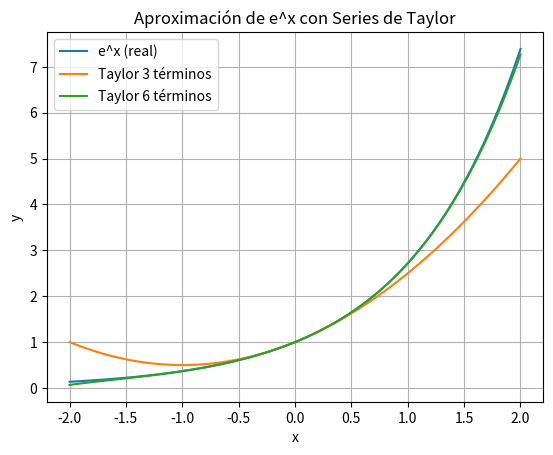

Write Python code to recreate this figure.
import numpy as np
import matplotlib.pyplot as plt

# Valores de x
x = np.linspace(-2, 2, 100)

# Función real
y = np.exp(x)

# Aproximación de Taylor (3 términos)
t3 = 1 + x + (x**2)/2

# Aproximación de Taylor (6 términos)
t6 = 1 + x + (x**2)/2 + (x**3)/6 + (x**4)/24 + (x**5)/120

# Gráfica
plt.figure()
plt.plot(x, y, label="e^x (real)")
plt.plot(x, t3, label="Taylor 3 términos")
plt.plot(x, t6, label="Taylor 6 términos")

plt.title("Aproximación de e^x con Series de Taylor")
plt.xlabel("x")
plt.ylabel("y")
plt.legend()
plt.grid()

plt.show()

# Error cuadrático medio
ecm_t3 = np.mean((y - t3)**2)
ecm_t6 = np.mean((y - t6)**2)

print("ECM (3 términos):", ecm_t3)
print("ECM (6 términos):", ecm_t6)
